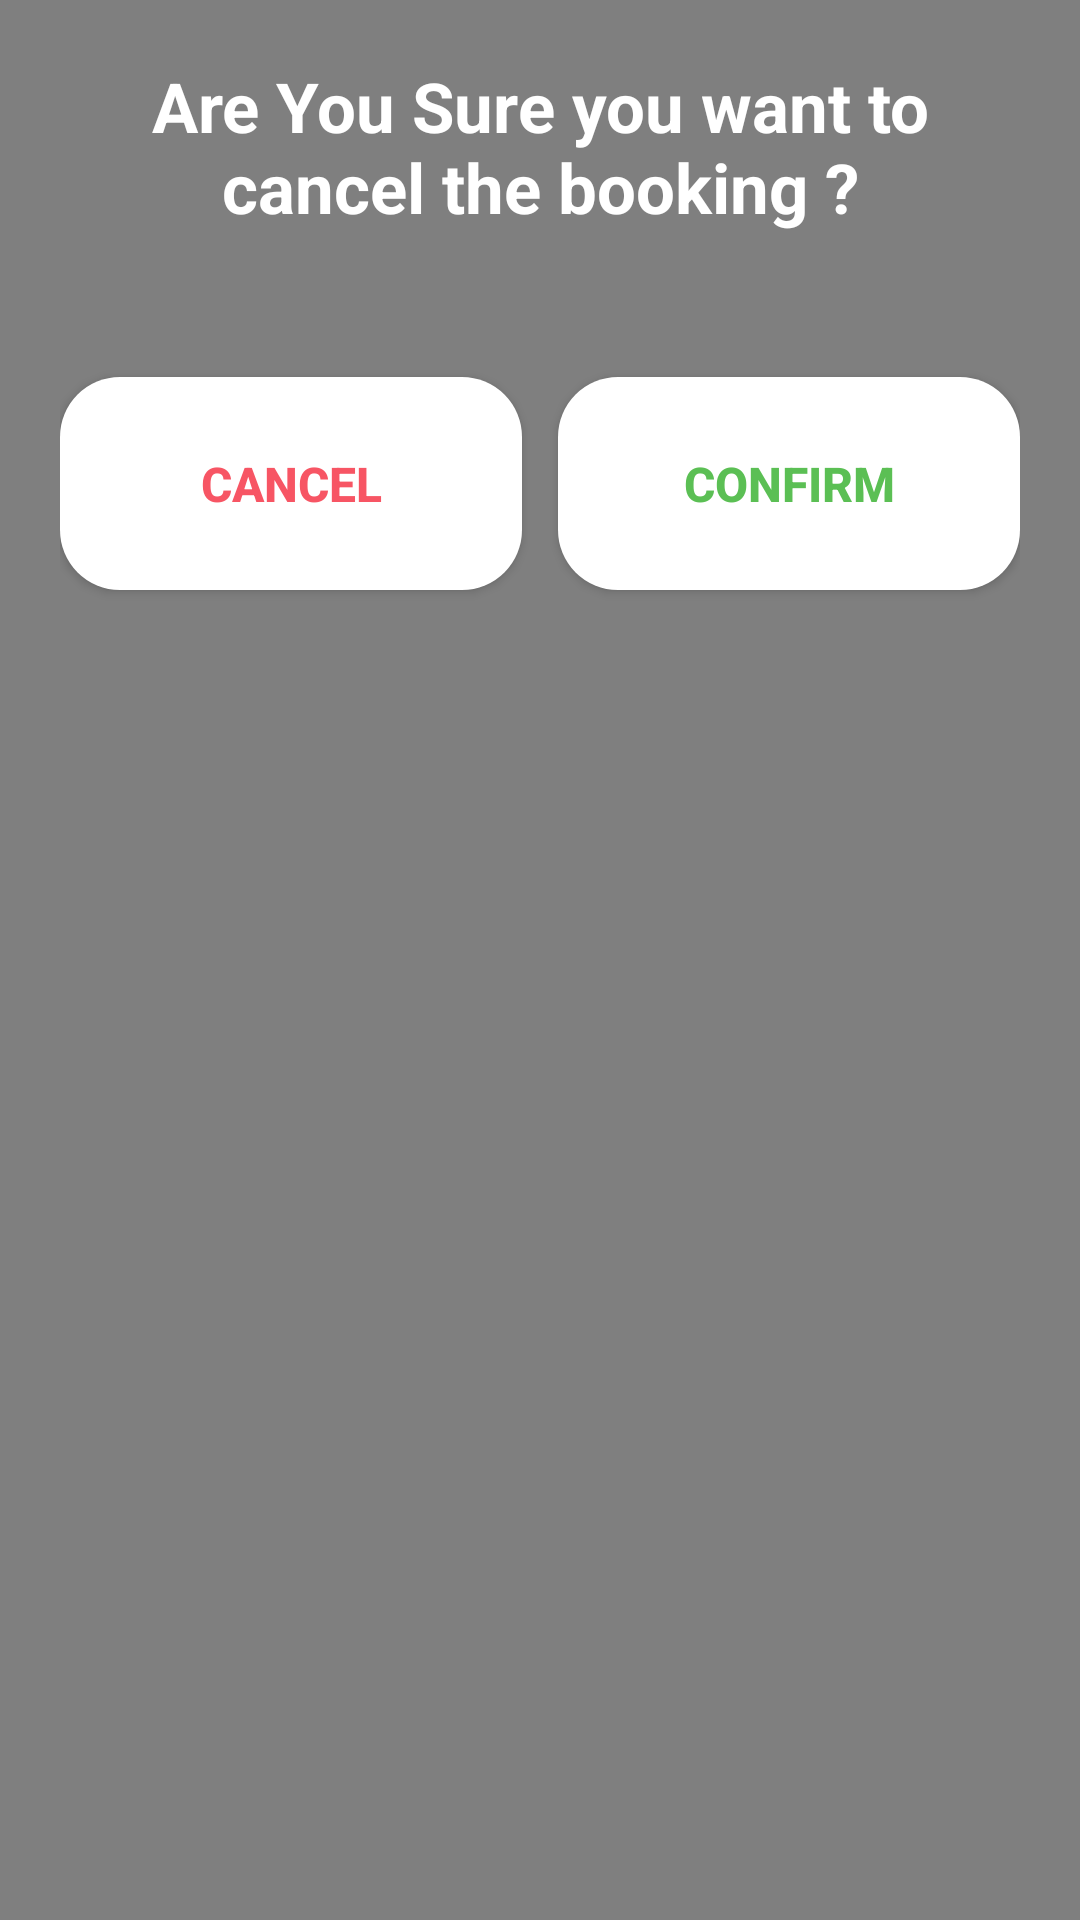

This screen was rendered from an Android layout file. Write that file and the resources it references.
<!-- AndroidManifest.xml: application theme Theme.Restaurantreservationapplication -->
<!-- res/layout/dialog_cancel_booking.xml -->
<?xml version="1.0" encoding="utf-8"?>
<androidx.constraintlayout.widget.ConstraintLayout xmlns:android="http://schemas.android.com/apk/res/android"
    xmlns:app="http://schemas.android.com/apk/res-auto"
    xmlns:tools="http://schemas.android.com/tools"
    android:layout_width="match_parent"
    android:layout_height="wrap_content"
    android:background="@color/colorHint"
    android:padding="20dp">

    <TextView
        android:id="@+id/textView24"
        android:layout_width="wrap_content"
        android:layout_height="wrap_content"
        android:text="Are You Sure you want to cancel the booking ?"
        android:textAlignment="center"
        android:textColor="@color/white"
        android:textSize="23sp"
        android:textStyle="bold"
        app:layout_constraintEnd_toEndOf="parent"
        app:layout_constraintStart_toStartOf="parent"
        app:layout_constraintTop_toTopOf="parent" />

    <androidx.appcompat.widget.AppCompatButton
        android:id="@+id/cancelBtn"
        android:layout_width="154dp"
        android:layout_height="71dp"
        android:layout_marginStart="0dp"
        android:layout_marginTop="48dp"
        android:background="@drawable/cancel_button_background"
        android:text="Cancel"
        android:textColor="@color/red"
        android:textSize="16sp"
        android:textStyle="bold"
        app:layout_constraintStart_toStartOf="parent"
        app:layout_constraintTop_toBottomOf="@+id/textView24" />

    <androidx.appcompat.widget.AppCompatButton
        android:id="@+id/cConfirmBtn"
        android:layout_width="154dp"
        android:layout_height="71dp"
        android:layout_marginTop="48dp"
        android:layout_marginEnd="0dp"
        android:background="@drawable/confirm_button_background"
        android:text="Confirm"
        android:textColor="#5BBF54"
        android:textSize="16sp"
        android:textStyle="bold"
        app:layout_constraintEnd_toEndOf="parent"
        app:layout_constraintTop_toBottomOf="@+id/textView24" />
</androidx.constraintlayout.widget.ConstraintLayout>
<!-- resources referenced by this layout -->
<resources>
  <color name="colorHint">#7F7F7F</color>
  <color name="red">#F75564</color>
  <color name="white">#FFFFFFFF</color>
  <!-- drawable cancel_button_background (drawable) -->
  <?xml version="1.0" encoding="utf-8"?>
  <selector xmlns:android="http://schemas.android.com/apk/res/android">
      <item android:state_pressed="true">
          <shape>
              <solid android:color="#77EC4B4B" /> 
              <corners android:radius="20dp" /> 
          </shape>
      </item>
      <item>
          <shape>
              <solid android:color="@color/white" /> 
              <corners android:radius="20dp" /> 
          </shape>
      </item>
  </selector>
  <!-- drawable confirm_button_background (drawable) -->
  <?xml version="1.0" encoding="utf-8"?>
  <selector xmlns:android="http://schemas.android.com/apk/res/android">
      <item android:state_pressed="true">
          <shape>
              <solid android:color="#7766EF47" /> 
              <corners android:radius="20dp" /> 
          </shape>
      </item>
      <item>
          <shape>
              <solid android:color="@color/white" /> 
              <corners android:radius="20dp" /> 
          </shape>
      </item>
  </selector>
  <style name="Theme.Restaurantreservationapplication" parent="Base.Theme.Restaurantreservationapplication" />
  <style name="Base.Theme.Restaurantreservationapplication" parent="Theme.Material3.DayNight.NoActionBar">
          
          
      </style>
</resources>
